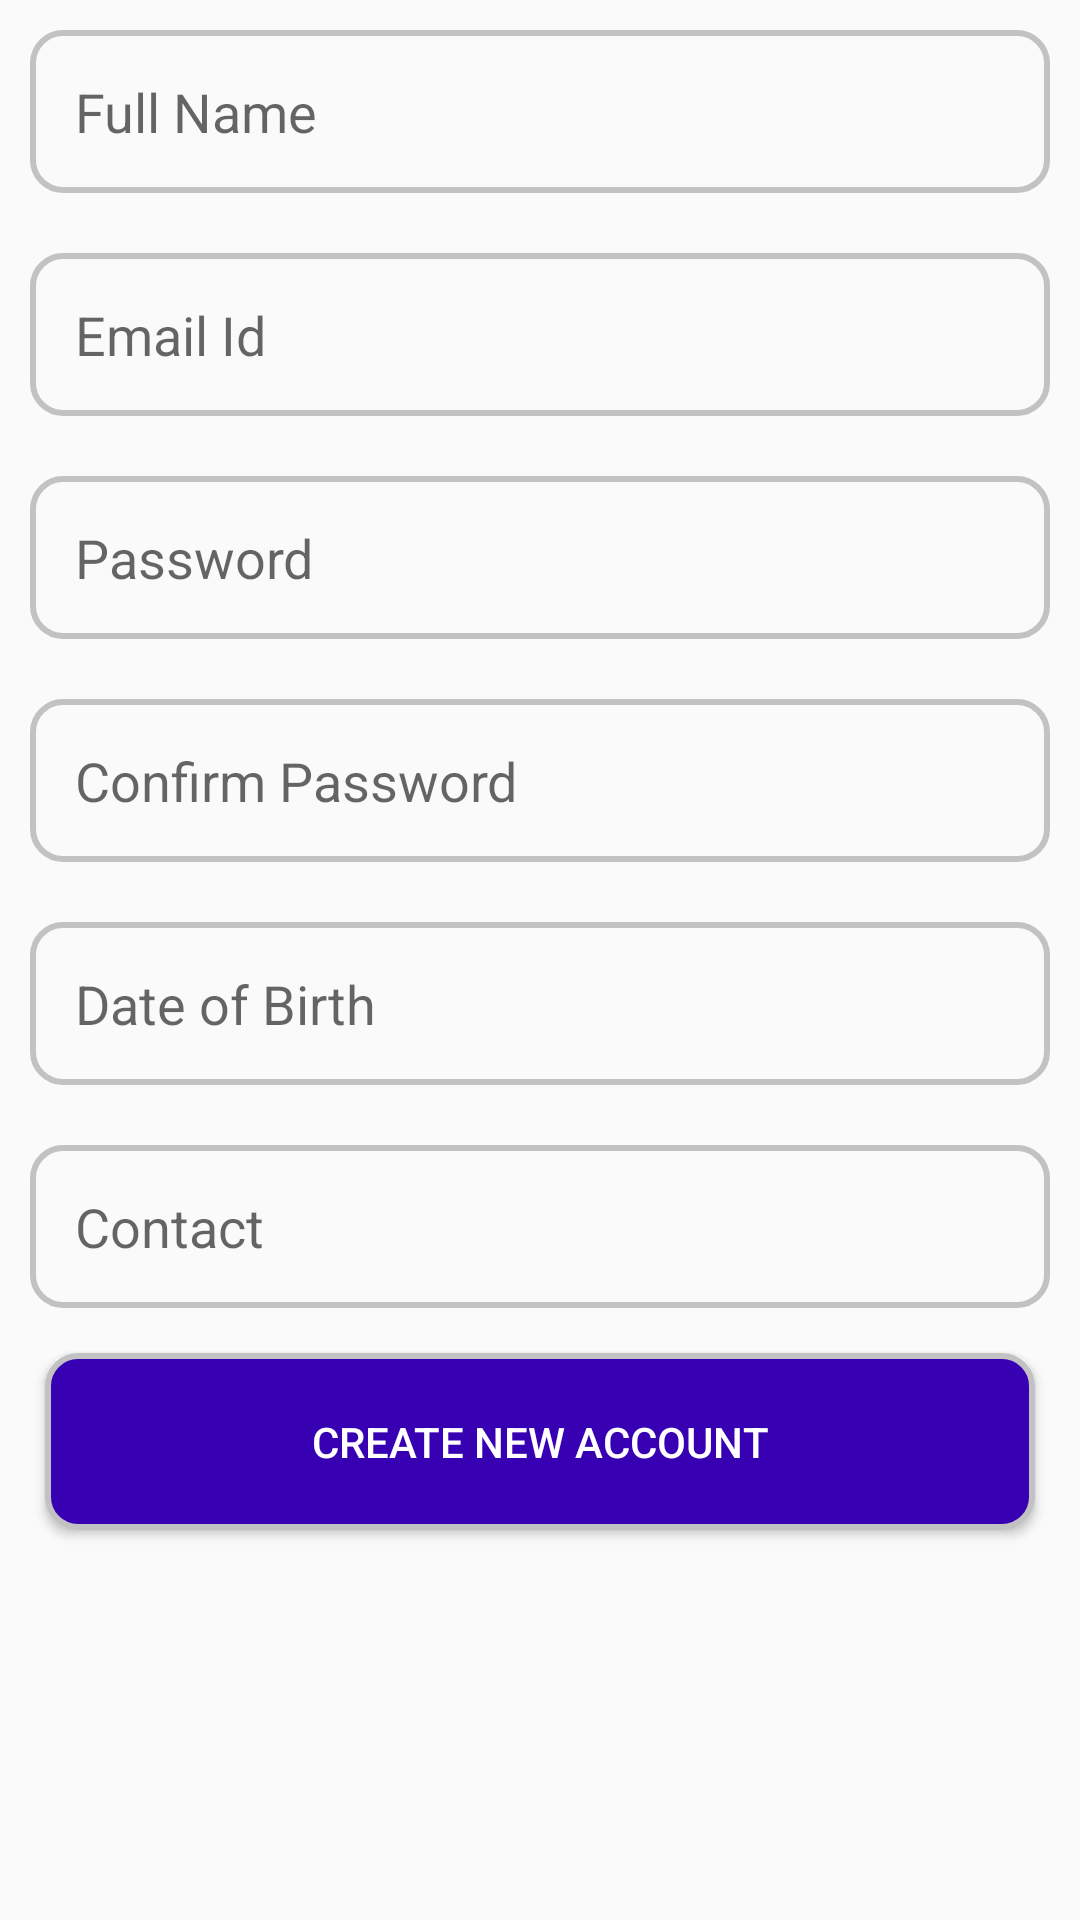

Layout XML and referenced resources for this Android screen:
<!-- AndroidManifest.xml: application theme AppTheme -->
<!-- res/layout/activity_sign_up.xml -->
<?xml version="1.0" encoding="utf-8"?>
<RelativeLayout xmlns:android="http://schemas.android.com/apk/res/android"
xmlns:app="http://schemas.android.com/apk/res-auto"
xmlns:tools="http://schemas.android.com/tools"
android:layout_width="match_parent"
android:layout_height="match_parent">

<EditText
    android:id="@+id/editText4"
    android:layout_width="wrap_content"
    android:layout_height="wrap_content"
    android:layout_alignParentRight="true"
    android:layout_alignParentLeft="true"
    android:layout_below="@+id/editText12"
    android:layout_margin="10dp"
    android:background="@drawable/edit_text"
    android:ems="10"
    android:hint="Email Id"
    android:inputType="textEmailAddress"
    android:padding="15dp" />

<EditText
    android:id="@+id/editText7"
    android:layout_width="wrap_content"
    android:layout_height="wrap_content"
    android:layout_alignParentRight="true"
    android:layout_alignParentLeft="true"
    android:layout_below="@+id/editText4"
    android:layout_margin="10dp"
    android:background="@drawable/edit_text"
    android:ems="10"
    android:hint="Password"
    android:inputType="textPassword"
    android:padding="15dp" />

<EditText
    android:id="@+id/editText8"
    android:layout_width="wrap_content"
    android:layout_height="wrap_content"
    android:layout_alignParentRight="true"
    android:layout_alignParentLeft="true"
    android:layout_below="@+id/editText7"
    android:layout_margin="10dp"
    android:background="@drawable/edit_text"
    android:ems="10"
    android:hint="Confirm Password"
    android:inputType="textPassword"
    android:padding="15dp" />

<EditText
    android:id="@+id/editText9"
    android:layout_width="wrap_content"
    android:layout_height="wrap_content"
    android:layout_alignParentRight="true"
    android:layout_alignParentLeft="true"
    android:layout_below="@+id/editText8"
    android:layout_margin="10dp"
    android:background="@drawable/edit_text"
    android:ems="10"
    android:hint="Date of Birth"
    android:inputType="date"
    android:padding="15dp" />

<EditText
    android:id="@+id/editText10"
    android:layout_width="match_parent"
    android:layout_height="wrap_content"
    android:layout_alignParentRight="true"
    android:layout_alignParentLeft="true"
    android:layout_below="@+id/editText9"
    android:layout_margin="10dp"
    android:background="@drawable/edit_text"
    android:ems="10"
    android:hint="Contact"
    android:inputType="phone"
    android:padding="15dp" />

<EditText
    android:id="@+id/editText12"
    android:layout_width="wrap_content"
    android:layout_height="wrap_content"
    android:layout_alignParentRight="true"
    android:layout_alignParentLeft="true"
    android:layout_alignParentTop="true"
    android:layout_margin="10dp"
    android:background="@drawable/edit_text"
    android:ems="10"
    android:hint="Full Name"
    android:inputType="textPersonName"
    android:padding="15dp" />

<Button
    android:id="@+id/button2"
    android:layout_width="match_parent"
    android:layout_height="wrap_content"
    android:layout_alignRight="@+id/editText10"
    android:layout_alignLeft="@+id/editText10"
    android:layout_below="@+id/editText10"
    android:layout_margin="5dp"
    android:background="@drawable/button_design"
    android:padding="20dp"
    android:text="Create New Account"
    android:textColor="#fff"/>
</RelativeLayout>
<!-- resources referenced by this layout -->
<resources>
  <!-- drawable button_design (drawable) -->
  <?xml version="1.0" encoding="utf-8"?>
  <shape xmlns:android="http://schemas.android.com/apk/res/android">
  
      <corners android:radius="10dp"/>
      <stroke android:color="#c2c2c2" android:width="2dp"/>
      <solid android:color="@color/colorPrimaryDark"/>
  
  </shape>
  <!-- drawable edit_text (drawable) -->
  <?xml version="1.0" encoding="utf-8"?>
  <shape xmlns:android="http://schemas.android.com/apk/res/android">
      <corners android:radius="10dp"/>
      <stroke android:color="#c2c2c2" android:width="2dp"/>
  </shape>
  <style name="AppTheme" parent="Theme.AppCompat.Light.DarkActionBar">
          
          <item name="colorPrimary">@color/colorPrimary</item>
          <item name="colorPrimaryDark">@color/colorPrimaryDark</item>
          <item name="colorAccent">@color/colorAccent</item>
      </style>
  <!-- not gathered from this repository: default colours our renderer supplied (Android Studio template values) -->
  <color name="colorPrimary">#FF6200EE</color>
  <color name="colorPrimaryDark">#FF3700B3</color>
  <color name="colorAccent">#FF03DAC5</color>
</resources>
